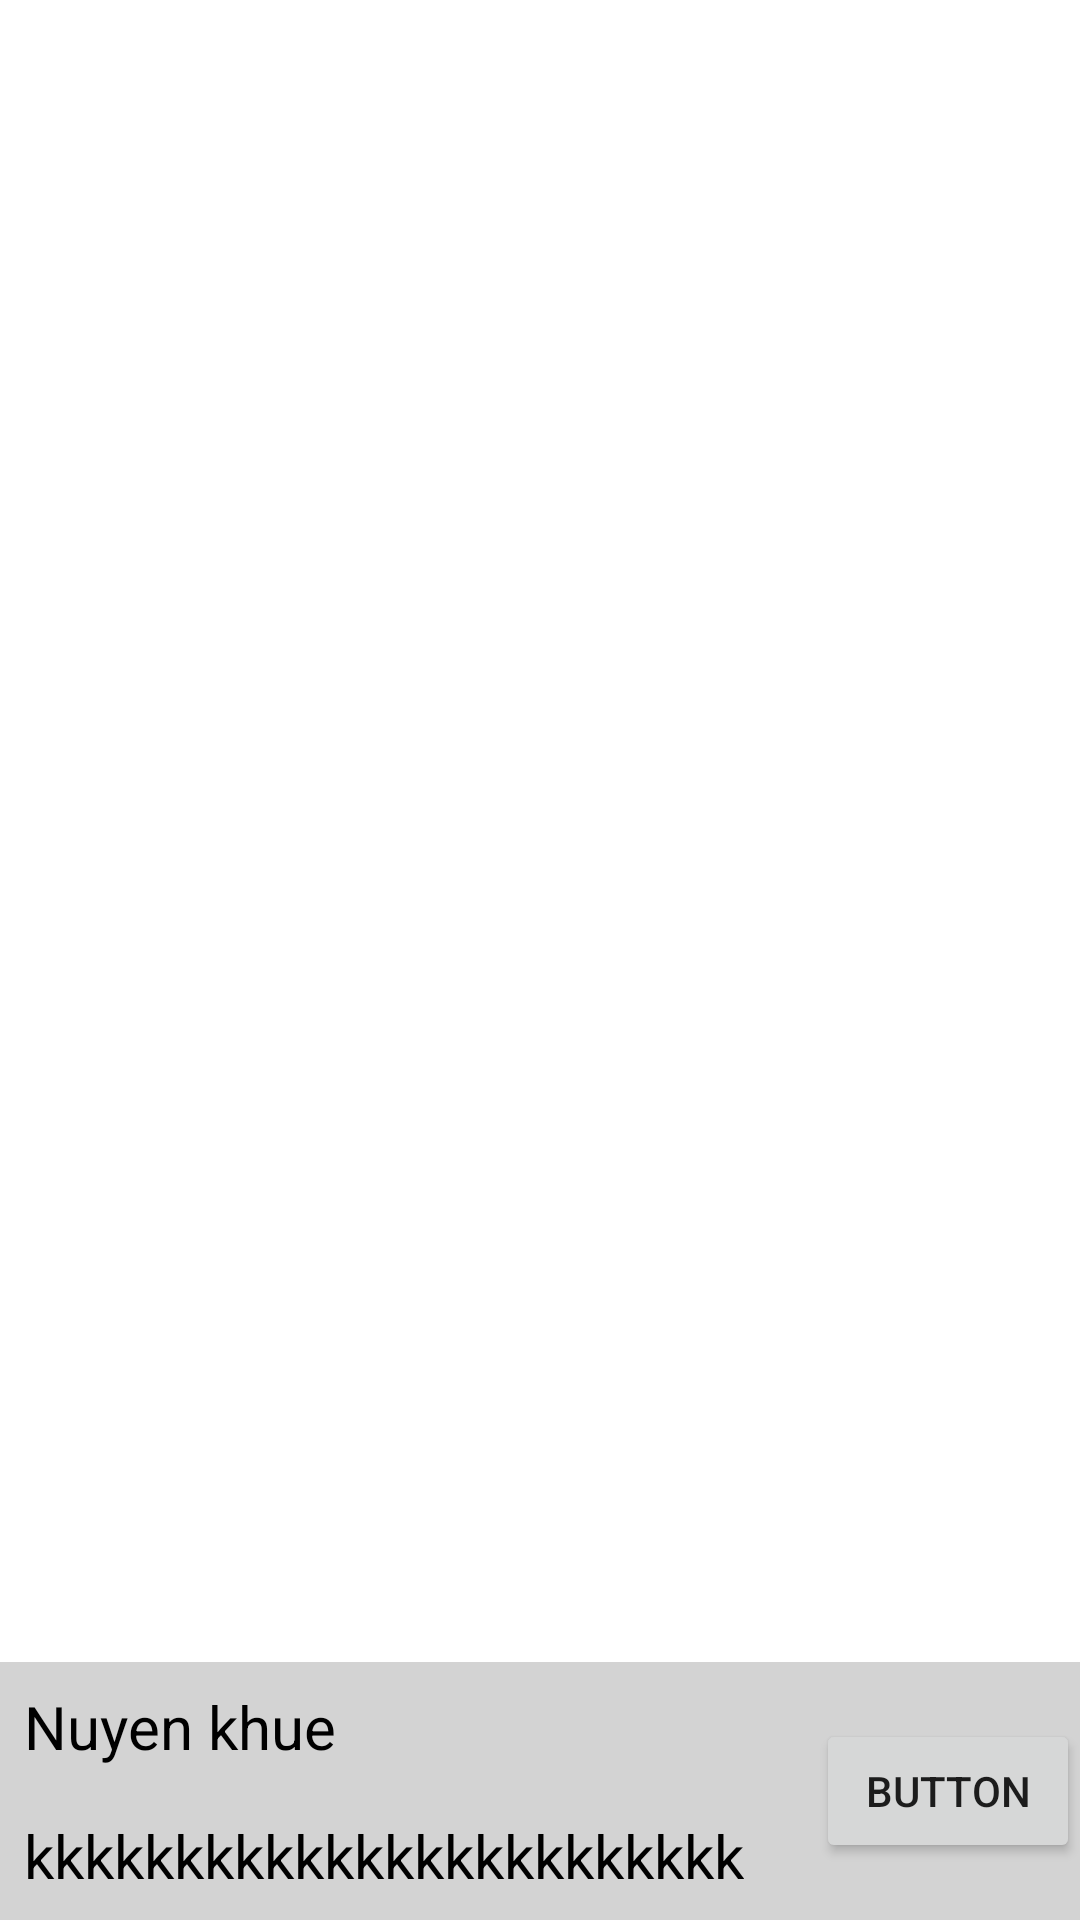

Here is an Android app screen rendered from its layout file. Give the layout XML and the strings, colors and styles it references.
<!-- AndroidManifest.xml: application theme Theme.TestCPP -->
<!-- res/layout/activity_main.xml -->
<?xml version="1.0" encoding="utf-8"?>
<androidx.constraintlayout.widget.ConstraintLayout xmlns:android="http://schemas.android.com/apk/res/android"
    xmlns:app="http://schemas.android.com/apk/res-auto"
    xmlns:tools="http://schemas.android.com/tools"
    android:layout_width="match_parent"
    android:layout_height="match_parent"
    tools:context=".MainActivity">














































    <androidx.constraintlayout.widget.ConstraintLayout
        android:id="@+id/rmview"
        android:layout_width="match_parent"
        android:layout_height="wrap_content"
        app:layout_constraintBottom_toBottomOf="parent"
        app:layout_constraintEnd_toEndOf="parent"
        android:background="#FFd3d3d3"
        app:layout_constraintStart_toStartOf="parent">

        <androidx.constraintlayout.widget.ConstraintLayout
            android:id="@+id/tvlayout"
            android:layout_width="0dp"
            android:layout_height="match_parent"
            app:layout_constraintBottom_toBottomOf="parent"
            app:layout_constraintEnd_toStartOf="@+id/button"
            app:layout_constraintStart_toStartOf="parent"
            app:layout_constraintTop_toTopOf="parent">

            <TextView
                android:id="@+id/tv1"
                android:layout_width="0dp"
                android:layout_height="wrap_content"
                android:padding="8dp"
                android:text="Nuyen khue"
                android:textColor="@color/black"
                android:textSize="20sp"
                app:layout_constraintStart_toStartOf="parent"
                app:layout_constraintTop_toTopOf="parent">

            </TextView>

            <TextView
                android:id="@+id/tv2"
                android:layout_width="0dp"
                android:layout_height="wrap_content"
                android:padding="8dp"
                android:text="kkkkkkkkkkkkkkkkkkkkkkkk"
                android:textColor="@color/black"
                android:textSize="20sp"
                app:layout_constraintStart_toStartOf="parent"
                app:layout_constraintTop_toBottomOf="@+id/tv1">

            </TextView>


        </androidx.constraintlayout.widget.ConstraintLayout>

        <Button
            android:id="@+id/button"
            android:layout_width="wrap_content"
            android:layout_height="wrap_content"
            android:text="button"
            android:padding="8dp"
            app:layout_constraintBottom_toBottomOf="parent"
            app:layout_constraintEnd_toEndOf="parent"
            app:layout_constraintTop_toTopOf="parent">

        </Button>

    </androidx.constraintlayout.widget.ConstraintLayout>

</androidx.constraintlayout.widget.ConstraintLayout>
<!-- resources referenced by this layout -->
<resources>
  <style name="Theme.TestCPP" parent="Theme.MaterialComponents.DayNight.DarkActionBar">
          
          <item name="colorPrimary">@color/purple_500</item>
          <item name="colorPrimaryVariant">@color/purple_700</item>
          <item name="colorOnPrimary">@color/white</item>
          
          <item name="colorSecondary">@color/teal_200</item>
          <item name="colorSecondaryVariant">@color/teal_700</item>
          <item name="colorOnSecondary">@color/black</item>
          
          <item name="android:statusBarColor" tools:targetApi="l">?attr/colorPrimaryVariant</item>
          
      </style>
  <!-- not gathered from this repository: default colours our renderer supplied (Android Studio template values) -->
  <color name="purple_500">#FF6200EE</color>
  <color name="purple_700">#FF3700B3</color>
  <color name="teal_200">#FF03DAC5</color>
  <color name="teal_700">#FF018786</color>
  <color name="black">#FF000000</color>
  <color name="white">#FFFFFFFF</color>
</resources>
